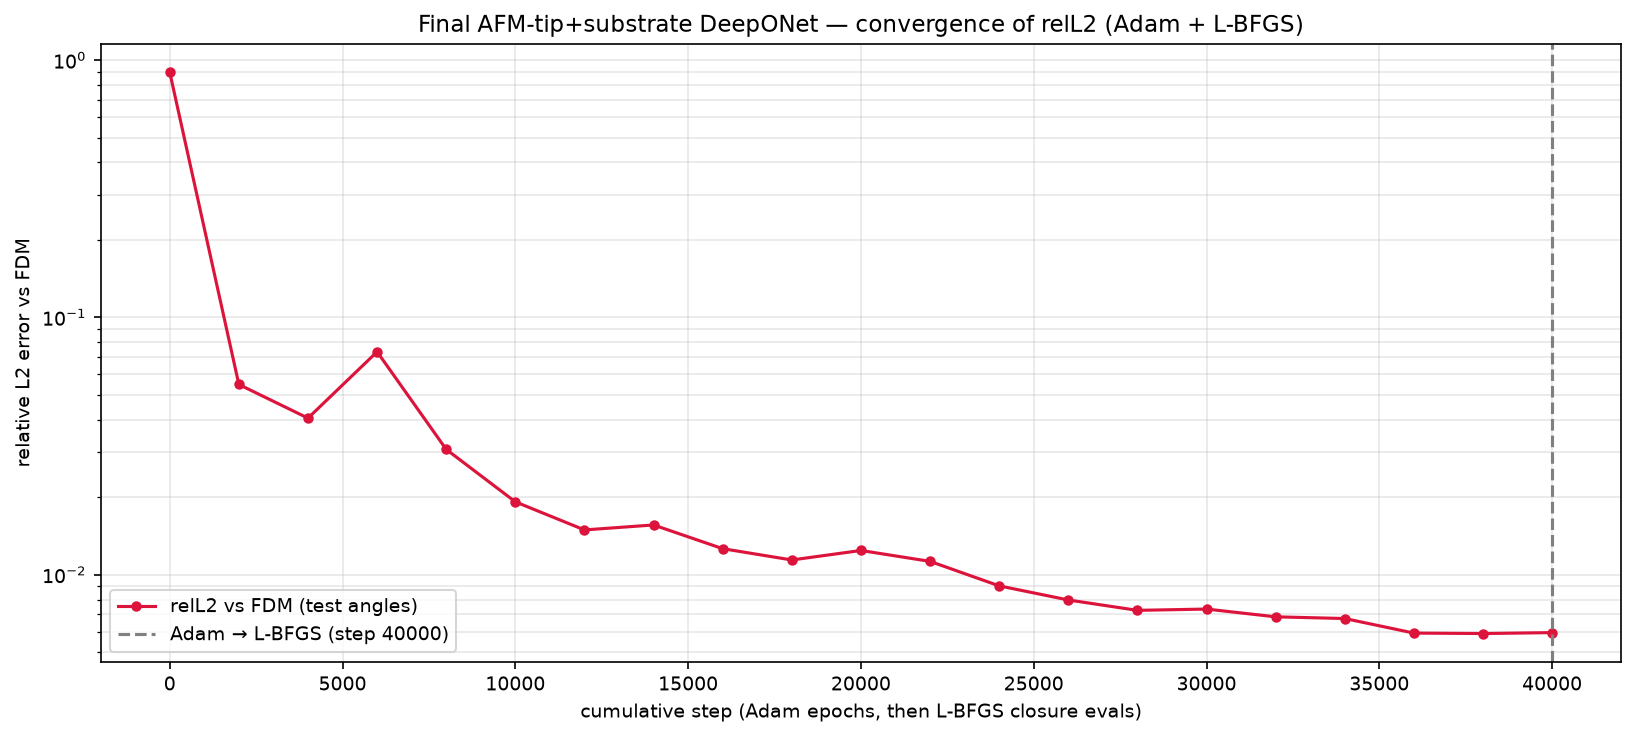

Data behind this chart, as committed beside it:
phase, step, relL2, mag_ratio, target_mag, seconds, total, w_pde_int, w_pde_ext, w_pde_sub, w_field, w_flux, w_pml, w_dirichlet, w_data_scat, w_data_int, w_data_sub
adam, 1, 8.954325e-01, 9.047235e-01, 7.193345e-01, 0.8, 1.069465e+02, 9.743632e-01, 1.003043e+00, 1.029830e+00, 5.004827e+01, 4.934327e+01, 5.166838e-01, 1.064682e+00, 9.939989e-01, 9.780807e-01, 9.943192e-01
adam, 2000, 5.482299e-02, 7.108300e-01, 7.193345e-01, 1028, 6.759094e-02, 2.705002e-04, 4.820811e-03, 1.813420e-03, 1.230849e-02, 1.974629e-03, 3.619489e-02, 2.868657e-03, 4.034022e-03, 1.805536e-03, 1.499982e-03
adam, 4000, 4.055648e-02, 7.096294e-01, 7.193345e-01, 2066, 5.425448e-02, 1.500709e-04, 4.146461e-03, 1.588917e-03, 1.503955e-02, 1.411477e-03, 2.411798e-02, 3.183559e-03, 2.198269e-03, 1.374067e-03, 1.044128e-03
adam, 6000, 7.347281e-02, 7.194170e-01, 7.193345e-01, 3101, 1.527729e-01, 1.843227e-04, 3.636905e-03, 1.740222e-03, 1.076297e-01, 5.795314e-03, 1.807465e-02, 6.531180e-03, 4.135515e-03, 2.237994e-03, 2.807052e-03
adam, 8000, 3.066056e-02, 7.108477e-01, 7.193345e-01, 4134, 6.276581e-02, 9.321051e-05, 2.366555e-03, 1.219544e-03, 3.601481e-02, 2.512371e-03, 1.486466e-02, 2.527640e-03, 1.361297e-03, 1.271095e-03, 5.346299e-04
adam, 10000, 1.917621e-02, 7.165428e-01, 7.193345e-01, 5172, 1.908496e-02, 8.830586e-05, 1.238977e-03, 4.985883e-04, 2.778339e-03, 5.446691e-04, 1.196943e-02, 4.297608e-04, 5.383760e-04, 8.530329e-04, 1.454792e-04
adam, 12000, 1.491271e-02, 7.188278e-01, 7.193345e-01, 6198, 1.521215e-02, 8.774949e-05, 1.057442e-03, 4.348774e-04, 1.190159e-03, 5.307477e-04, 1.032707e-02, 3.493493e-04, 3.223533e-04, 8.320885e-04, 8.031594e-05
adam, 14000, 1.559087e-02, 7.184609e-01, 7.193345e-01, 7232, 1.248986e-02, 5.592812e-05, 1.021275e-03, 4.052972e-04, 4.797486e-04, 2.355387e-04, 8.671524e-03, 2.781947e-04, 3.457652e-04, 8.987741e-04, 9.781812e-05
adam, 16000, 1.260908e-02, 7.202704e-01, 7.193345e-01, 8276, 1.377004e-02, 5.708727e-05, 6.856969e-04, 3.692655e-04, 3.501597e-03, 3.647616e-04, 7.058746e-03, 7.509046e-04, 2.385764e-04, 6.379539e-04, 1.054547e-04
adam, 18000, 1.139668e-02, 7.191948e-01, 7.193345e-01, 9311, 1.004053e-02, 3.746453e-05, 7.942378e-04, 3.774711e-04, 7.512746e-04, 3.944034e-04, 6.410962e-03, 2.982117e-04, 2.124358e-04, 7.108774e-04, 5.318750e-05
adam, 20000, 1.240698e-02, 7.187041e-01, 7.193345e-01, 10360, 1.319277e-02, 4.606939e-05, 8.176636e-04, 6.145735e-04, 3.107737e-03, 6.644440e-04, 6.147359e-03, 9.340474e-04, 2.047068e-04, 5.503111e-04, 1.058591e-04
adam, 22000, 1.125329e-02, 7.189330e-01, 7.193345e-01, 11401, 8.500150e-03, 5.233460e-05, 5.973983e-04, 2.990329e-04, 7.216408e-04, 2.254998e-04, 5.372698e-03, 3.282459e-04, 1.735758e-04, 6.759453e-04, 5.377875e-05
adam, 24000, 9.039147e-03, 7.195082e-01, 7.193345e-01, 12428, 6.504451e-03, 3.638143e-05, 4.300657e-04, 1.962192e-04, 2.190399e-04, 1.612853e-04, 4.579468e-03, 9.362653e-05, 1.200540e-04, 6.435215e-04, 2.478992e-05
adam, 26000, 7.966732e-03, 7.200011e-01, 7.193345e-01, 13461, 6.862306e-03, 4.160052e-05, 4.683738e-04, 2.336139e-04, 7.546635e-04, 1.274776e-04, 4.163261e-03, 3.729521e-04, 8.642174e-05, 5.898718e-04, 2.407067e-05
adam, 28000, 7.260302e-03, 7.198806e-01, 7.193345e-01, 14500, 5.490215e-03, 4.144901e-05, 3.740611e-04, 1.878627e-04, 2.123942e-04, 9.937345e-05, 3.791476e-03, 1.054086e-04, 7.282234e-05, 5.850838e-04, 2.028390e-05
adam, 30000, 7.344362e-03, 7.202160e-01, 7.193345e-01, 15536, 7.210657e-03, 2.126130e-05, 4.186539e-04, 2.940924e-04, 1.505204e-03, 1.550023e-04, 3.578303e-03, 5.596157e-04, 7.966271e-05, 5.481092e-04, 5.075272e-05
adam, 32000, 6.851428e-03, 7.197080e-01, 7.193345e-01, 16574, 4.745979e-03, 4.825048e-05, 4.130695e-04, 1.669232e-04, 3.407078e-04, 6.374719e-05, 3.028424e-03, 1.035981e-04, 5.783348e-05, 5.052818e-04, 1.814378e-05
adam, 34000, 6.747836e-03, 7.200892e-01, 7.193345e-01, 17615, 4.360905e-03, 7.603157e-05, 2.902940e-04, 1.513988e-04, 1.322760e-04, 5.349386e-05, 2.944675e-03, 5.545071e-05, 6.371660e-05, 5.798267e-04, 1.374148e-05
adam, 36000, 5.923766e-03, 7.198184e-01, 7.193345e-01, 18651, 3.943196e-03, 2.257272e-05, 3.039673e-04, 1.513585e-04, 1.001771e-04, 3.311976e-05, 2.588412e-03, 5.251070e-05, 4.662988e-05, 6.327035e-04, 1.174491e-05
adam, 38000, 5.900062e-03, 7.201205e-01, 7.193345e-01, 19689, 3.904928e-03, 9.882645e-05, 2.906035e-04, 1.229586e-04, 8.442561e-05, 4.480628e-05, 2.574635e-03, 4.853497e-05, 5.442343e-05, 5.747321e-04, 1.098215e-05
adam, 40000, 5.948466e-03, 7.202257e-01, 7.193345e-01, 20720, 3.627616e-03, 2.750101e-05, 2.436591e-04, 1.319949e-04, 6.501782e-05, 3.994101e-05, 2.529113e-03, 3.524746e-05, 4.627462e-05, 4.995956e-04, 9.272003e-06
